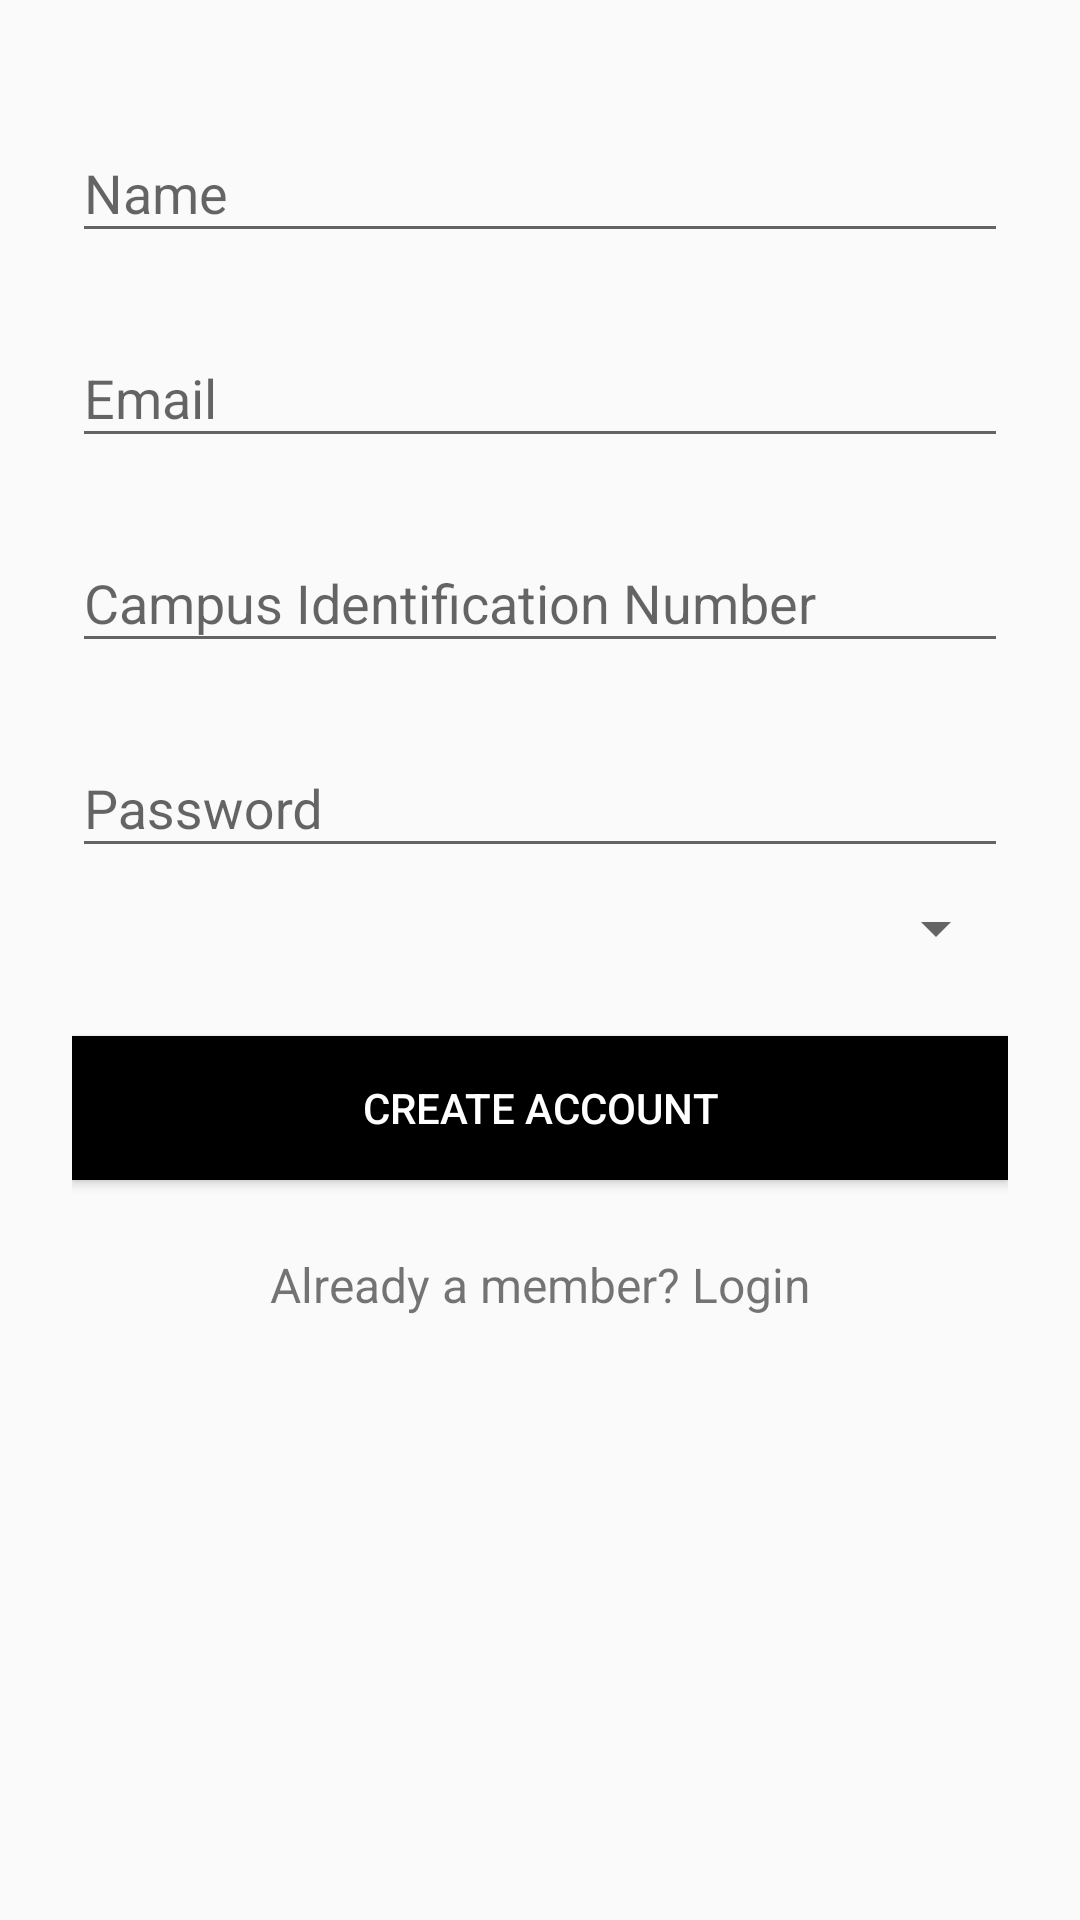

Write the Android layout XML for this screen, with the resource values it uses.
<!-- AndroidManifest.xml: application theme AppTheme -->
<!-- res/layout/activity_register.xml -->
<?xml version="1.0" encoding="utf-8"?>
<ScrollView
    xmlns:android="http://schemas.android.com/apk/res/android"
    android:layout_width="fill_parent"
    android:layout_height="fill_parent"
    android:fitsSystemWindows="true">

    <LinearLayout
        android:layout_width="match_parent"
        android:layout_height="wrap_content"
        android:orientation="vertical"
        android:paddingLeft="24dp"
        android:paddingRight="24dp"
        android:paddingTop="24dp">

        

        
        <android.support.design.widget.TextInputLayout
            android:layout_width="match_parent"
            android:layout_height="wrap_content"
            android:layout_marginBottom="8dp"
            android:layout_marginTop="8dp">

            <EditText
                android:id="@+id/userfullnameText"
                android:layout_width="match_parent"
                android:layout_height="wrap_content"
                android:hint="Name"
                android:inputType="textCapWords"/>
        </android.support.design.widget.TextInputLayout>

        
        <android.support.design.widget.TextInputLayout
            android:layout_width="match_parent"
            android:layout_height="wrap_content"
            android:layout_marginBottom="8dp"
            android:layout_marginTop="8dp">

            <EditText
                android:id="@+id/email"
                android:layout_width="match_parent"
                android:layout_height="wrap_content"
                android:hint="Email"
                android:inputType="textEmailAddress"/>
        </android.support.design.widget.TextInputLayout>

        
        <android.support.design.widget.TextInputLayout
            android:layout_width="match_parent"
            android:layout_height="wrap_content"
            android:layout_marginBottom="8dp"
            android:layout_marginTop="8dp">

            <EditText
                android:id="@+id/cin"
                android:layout_width="match_parent"
                android:layout_height="wrap_content"
                android:hint="Campus Identification Number"
                android:inputType="text"/>
        </android.support.design.widget.TextInputLayout>

        
        <android.support.design.widget.TextInputLayout
            android:layout_width="match_parent"
            android:layout_height="wrap_content"
            android:layout_marginBottom="8dp"
            android:layout_marginTop="8dp">

            <EditText
                android:id="@+id/password"
                android:layout_width="match_parent"
                android:layout_height="wrap_content"
                android:hint="Password"
                android:inputType="textPassword"/>
        </android.support.design.widget.TextInputLayout>

        <Spinner
            android:id="@+id/userType"
            android:layout_width="match_parent"
            android:layout_height="wrap_content"/>

        
        <android.support.v7.widget.AppCompatButton
            android:background="@android:color/black"
            android:textColor="@android:color/white"
            android:id="@+id/btn_signup"
            android:layout_width="fill_parent"
            android:layout_height="wrap_content"
            android:layout_marginBottom="24dp"
            android:layout_marginTop="24dp"
            android:padding="12dp"
            android:text="Create Account"/>

        <TextView
            android:id="@+id/link_login"
            android:layout_width="fill_parent"
            android:layout_height="wrap_content"
            android:layout_marginBottom="24dp"
            android:gravity="center"
            android:text="Already a member? Login"
            android:textSize="16dip"/>

    </LinearLayout>
</ScrollView>
<!-- resources referenced by this layout -->
<resources>
  <!-- drawable round_rectangle (drawable) -->
  <?xml version="1.0" encoding="UTF-8"?>
  <shape xmlns:android="http://schemas.android.com/apk/res/android">
      <solid android:color="#ffffffff"/>
  
      <stroke
          android:width="1dp"
          android:color="#808080"
          />
  
      <padding
          android:bottom="2dp"
          android:left="2dp"
          android:right="2dp"
          android:top="2dp"
          />
  
      <corners
          android:bottomLeftRadius="7dp"
          android:bottomRightRadius="7dp"
          android:topLeftRadius="7dp"
          android:topRightRadius="7dp"/>
  </shape>
  <style name="AppTheme" parent="Theme.AppCompat.Light.DarkActionBar">
          
          <item name="colorPrimary">@android:color/black</item>
          <item name="colorPrimaryDark">@android:color/black</item>
          <item name="colorAccent">@android:color/black</item>
      </style>
</resources>
